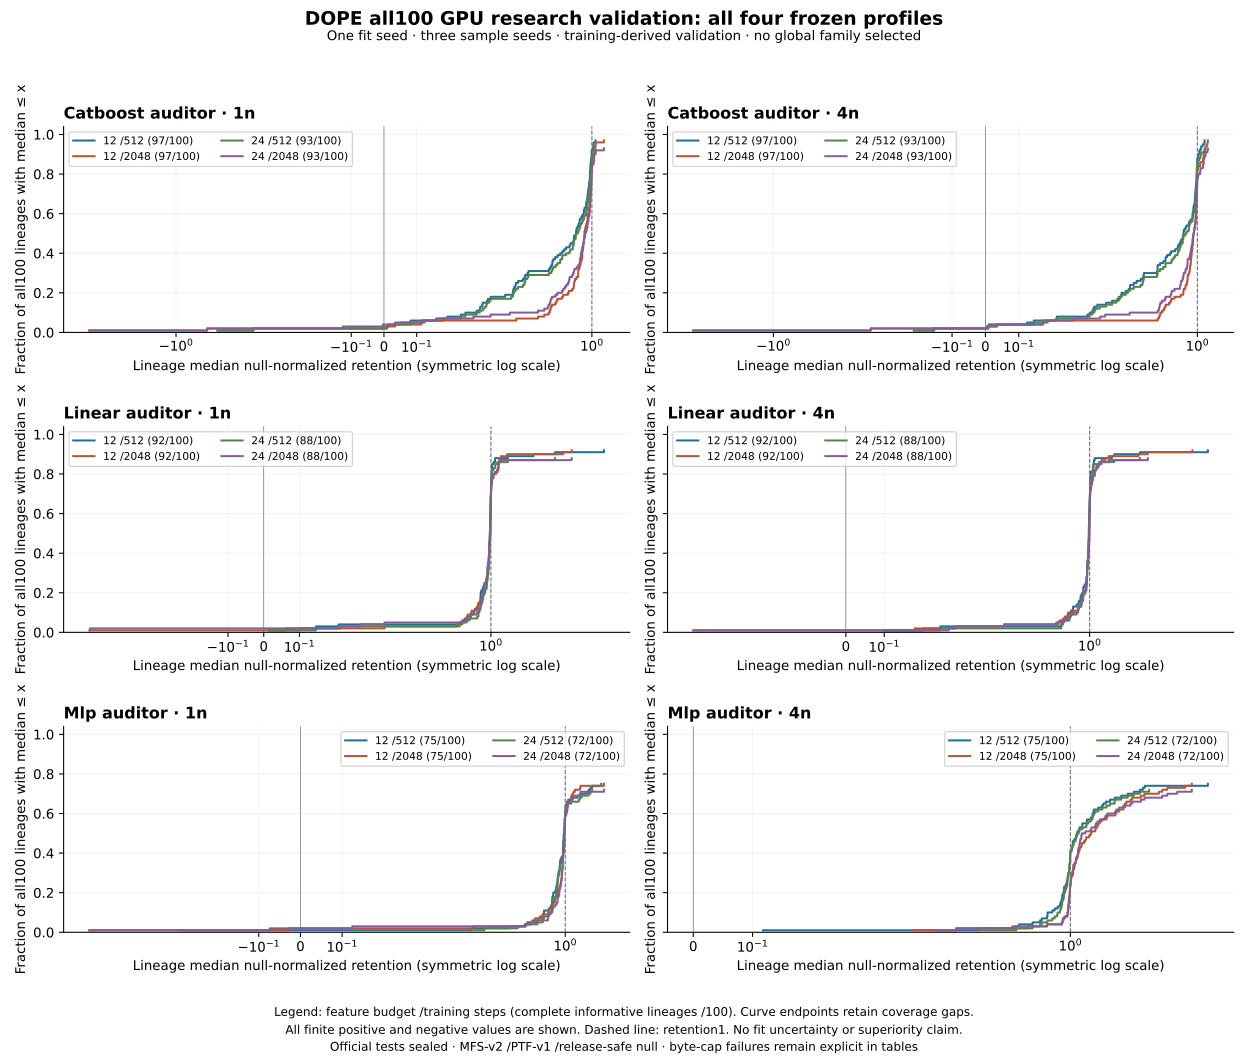

Source data for this figure (header and first rows):
dataset, profile, fit_seed, size_multiplier, charged_bytes, statuses, catboost_median_retention, linear_median_retention, mlp_median_retention
02a45777900441ce, features12_steps2048, 11, 1, 2583, {"ok": 3}, 0.993, 0.9991, 0.9936
02a45777900441ce, features12_steps2048, 11, 4, 2583, {"ok": 3}, 1, 0.999, 1.048
02a45777900441ce, features12_steps512, 11, 1, 2575, {"ok": 3}, 0.9338, 0.9809, 0.9374
02a45777900441ce, features12_steps512, 11, 4, 2575, {"ok": 3}, 0.9401, 0.9911, 0.9757
02a45777900441ce, features24_steps2048, 11, 1, 2583, {"ok": 3}, 0.993, 0.9991, 0.9936
02a45777900441ce, features24_steps2048, 11, 4, 2583, {"ok": 3}, 1, 0.999, 1.048
02a45777900441ce, features24_steps512, 11, 1, 2575, {"ok": 3}, 0.9338, 0.9809, 0.9374
02a45777900441ce, features24_steps512, 11, 4, 2575, {"ok": 3}, 0.9401, 0.9911, 0.9757
047e62b52a3f4ede, features12_steps2048, 11, 1, 3311, {"ok": 3}, 1.004, 0.9952, 
047e62b52a3f4ede, features12_steps2048, 11, 4, 3311, {"ok": 3}, 1.016, 1.005, 
047e62b52a3f4ede, features12_steps512, 11, 1, 3324, {"ok": 3}, 0.9763, 0.9786, 
047e62b52a3f4ede, features12_steps512, 11, 4, 3324, {"ok": 3}, 0.9919, 0.9829, 
047e62b52a3f4ede, features24_steps2048, 11, 1, 3311, {"ok": 3}, 1.004, 0.9952, 
047e62b52a3f4ede, features24_steps2048, 11, 4, 3311, {"ok": 3}, 1.016, 1.005, 
047e62b52a3f4ede, features24_steps512, 11, 1, 3324, {"ok": 3}, 0.9763, 0.9786, 
047e62b52a3f4ede, features24_steps512, 11, 4, 3324, {"ok": 3}, 0.9919, 0.9829, 
04c80944e971cb3e, features12_steps2048, 11, 1, 762, {"ok": 3}, 0.8753, 0.995, 0.9953
04c80944e971cb3e, features12_steps2048, 11, 4, 762, {"ok": 3}, 0.8846, 0.9959, 1.263
04c80944e971cb3e, features12_steps512, 11, 1, 765, {"ok": 3}, 0.7782, 0.9847, 0.8956
04c80944e971cb3e, features12_steps512, 11, 4, 765, {"ok": 3}, 0.7993, 0.9978, 1.224
04c80944e971cb3e, features24_steps2048, 11, 1, 762, {"ok": 3}, 0.8753, 0.995, 0.9953
04c80944e971cb3e, features24_steps2048, 11, 4, 762, {"ok": 3}, 0.8846, 0.9959, 1.263
04c80944e971cb3e, features24_steps512, 11, 1, 765, {"ok": 3}, 0.7782, 0.9847, 0.8956
04c80944e971cb3e, features24_steps512, 11, 4, 765, {"ok": 3}, 0.7993, 0.9978, 1.224
0561d673cb73c27e, features12_steps2048, 11, 1, 2921, {"ok": 3}, 1.01, 1.015, 0.983
0561d673cb73c27e, features12_steps2048, 11, 4, 2921, {"ok": 3}, 1.103, 1.034, 1.139
0561d673cb73c27e, features12_steps512, 11, 1, 2902, {"ok": 3}, 0.935, 0.9831, 0.9323
0561d673cb73c27e, features12_steps512, 11, 4, 2902, {"ok": 3}, 1.051, 0.969, 0.9985
0561d673cb73c27e, features24_steps2048, 11, 1, 2921, {"ok": 3}, 1.01, 1.015, 0.983
0561d673cb73c27e, features24_steps2048, 11, 4, 2921, {"ok": 3}, 1.103, 1.034, 1.139
0561d673cb73c27e, features24_steps512, 11, 1, 2902, {"ok": 3}, 0.935, 0.9831, 0.9323
0561d673cb73c27e, features24_steps512, 11, 4, 2902, {"ok": 3}, 1.051, 0.969, 0.9985
060b9fff8092db17, features12_steps2048, 11, 1, 5717, {"ok": 3}, 0.8893, 0.8787, 1.077
060b9fff8092db17, features12_steps2048, 11, 4, 5717, {"ok": 3}, 0.9534, 0.9911, 1.579
060b9fff8092db17, features12_steps512, 11, 1, 5715, {"ok": 3}, 0.3179, 0.9559, 1.304
060b9fff8092db17, features12_steps512, 11, 4, 5715, {"ok": 3}, 0.3356, 0.9935, 1.901
060b9fff8092db17, features24_steps2048, 11, 1, 6348, {"ok": 3}, 0.6686, 0.8885, 0.9331
060b9fff8092db17, features24_steps2048, 11, 4, 6348, {"ok": 3}, 0.7649, 0.9703, 2.513
060b9fff8092db17, features24_steps512, 11, 1, 6335, {"ok": 3}, 0.3075, 0.9245, 1.224
060b9fff8092db17, features24_steps512, 11, 4, 6335, {"ok": 3}, 0.3297, 0.9467, 1.974
06b0312a585b436e, features12_steps2048, 11, 1, 2631, {"ok": 3}, 0.8601, 1.038, 1.106
06b0312a585b436e, features12_steps2048, 11, 4, 2631, {"ok": 3}, 0.8964, 1.046, 1.705
06b0312a585b436e, features12_steps512, 11, 1, 2626, {"ok": 3}, 0.7052, 0.9466, 1.362
06b0312a585b436e, features12_steps512, 11, 4, 2626, {"ok": 3}, 0.7428, 0.9678, 1.55
06b0312a585b436e, features24_steps2048, 11, 1, 2631, {"ok": 3}, 0.8601, 1.038, 1.106
06b0312a585b436e, features24_steps2048, 11, 4, 2631, {"ok": 3}, 0.8964, 1.046, 1.705
06b0312a585b436e, features24_steps512, 11, 1, 2626, {"ok": 3}, 0.7052, 0.9466, 1.362
06b0312a585b436e, features24_steps512, 11, 4, 2626, {"ok": 3}, 0.7428, 0.9678, 1.55
0779d3fd5b3133a2, features12_steps2048, 11, 1, 758, {"ok": 3}, 0.9096, 3.178, 0.9654
0779d3fd5b3133a2, features12_steps2048, 11, 4, 758, {"ok": 3}, 0.9261, 2.172, 2.208
0779d3fd5b3133a2, features12_steps512, 11, 1, 759, {"ok": 3}, 0.608, 2.502, 0.8182
0779d3fd5b3133a2, features12_steps512, 11, 4, 759, {"ok": 3}, 0.6693, 1.955, 1.64
0779d3fd5b3133a2, features24_steps2048, 11, 1, 758, {"ok": 3}, 0.9096, 3.178, 0.9654
0779d3fd5b3133a2, features24_steps2048, 11, 4, 758, {"ok": 3}, 0.9261, 2.172, 2.208
0779d3fd5b3133a2, features24_steps512, 11, 1, 759, {"ok": 3}, 0.608, 2.502, 0.8182
0779d3fd5b3133a2, features24_steps512, 11, 4, 759, {"ok": 3}, 0.6693, 1.955, 1.64
07f38946316c039b, features12_steps2048, 11, 1, 2876, {"ok": 3}, 0.565, 0.9332, 1.031
07f38946316c039b, features12_steps2048, 11, 4, 2876, {"ok": 3}, 0.6068, 0.9617, 1.601
07f38946316c039b, features12_steps512, 11, 1, 2870, {"ok": 3}, 0.3017, 0.9464, 0.8631
07f38946316c039b, features12_steps512, 11, 4, 2870, {"ok": 3}, 0.3263, 0.9761, 1.014
... 740 more rows
